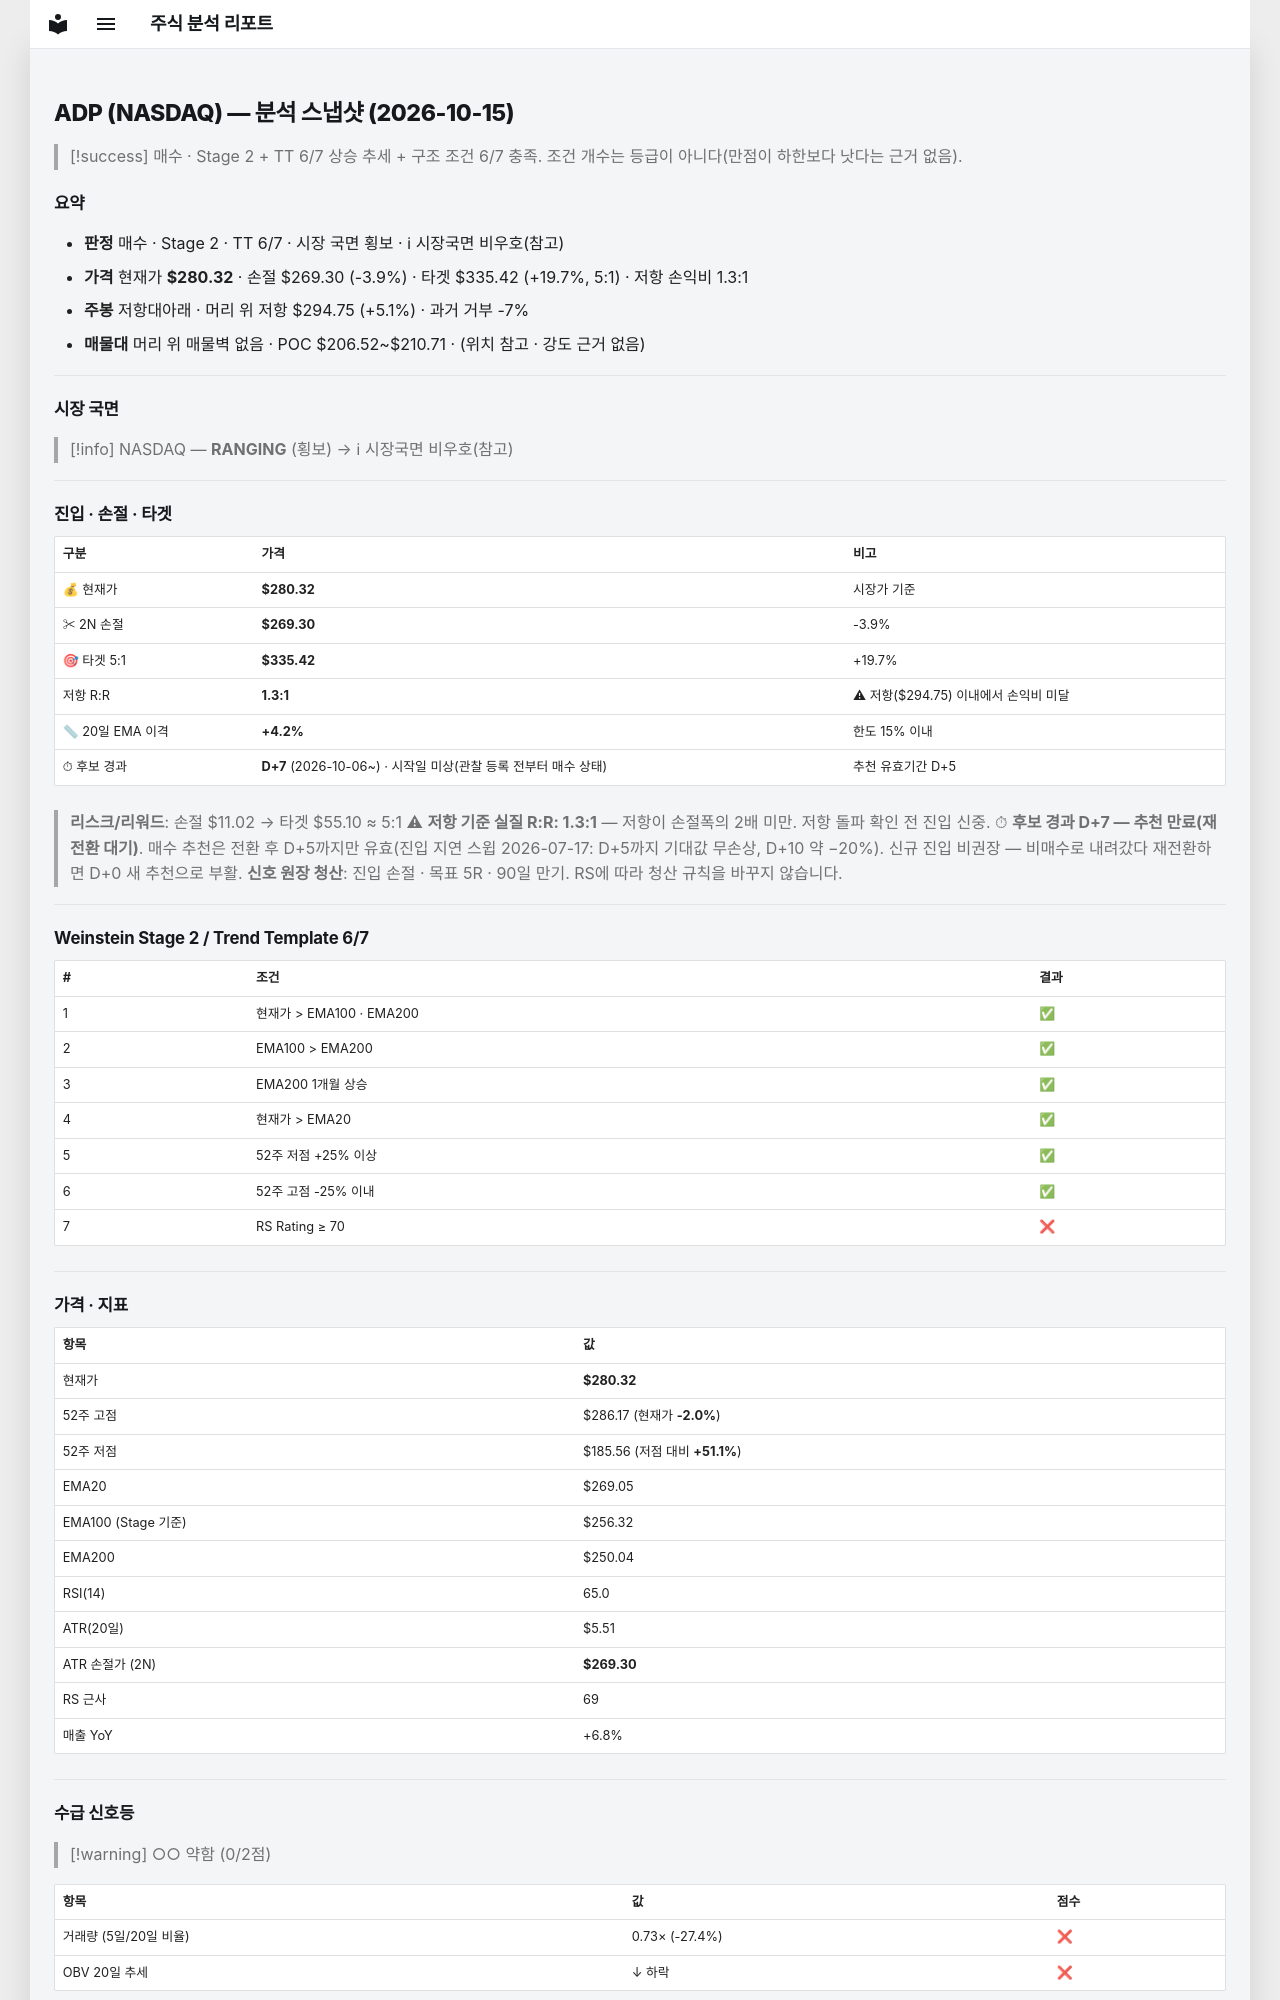

repository: soloandco/stock-reports · page: snapshots/ADP-2026-10-15/index.html · generator: mkdocs

---
type: analysis-snapshot
title: ADP 분석 스냅샷
ticker: ADP
market: NASDAQ
created: 2026-10-15
updated: 2026-10-15
bar-date: 2026-10-14
verdict: 매수관찰
real-rr: 1.31
sma50-gap-pct: 4.2
candidate-days: 7
candidate-since: 2026-10-06
candidate-start-unknown: true
weekly-position: 저항대아래
weekly-overhead-price: 294.75
weekly-overhead-pct: 5.1
stage: 2
trend-template-score: 6
tt-max: 7
ma-set: ema-20-100-200
price: 280.32000732421875
stop-price: 269.3008503223275
market-regime: RANGING
supply-demand-score: 0/2
supply-demand-label: 약함
status: tracking
tags:
  - stock-agent
  - watchlist
  - ADP
  - analysis
related:
  - "[[analysis-template]]"
---

# ADP (NASDAQ) — 분석 스냅샷 (2026-10-15)

> [!success] 매수 · Stage 2 + TT 6/7
> 상승 추세 + 구조 조건 6/7 충족. 조건 개수는 등급이 아니다(만점이 하한보다 낫다는 근거 없음).

## 요약

- **판정** 매수 · Stage 2 · TT 6/7 · 시장 국면 횡보 · ℹ 시장국면 비우호(참고)
- **가격** 현재가 **$280.32** · 손절 $269.30 (-3.9%) · 타겟 $335.42 (+19.7%, 5:1) · 저항 손익비 1.3:1
- **주봉** 저항대아래 · 머리 위 저항 $294.75 (+5.1%) · 과거 거부 -7%
- **매물대** 머리 위 매물벽 없음 · POC $206.52~$210.71 · (위치 참고 · 강도 근거 없음)

---

## 시장 국면

> [!info] NASDAQ — **RANGING** (횡보) → ℹ 시장국면 비우호(참고)

---

## 진입 · 손절 · 타겟

| 구분 | 가격 | 비고 |
|------|------|------|
| 💰 현재가 | **$280.32** | 시장가 기준 |
| ✂ 2N 손절 | **$269.30** | -3.9% |
| 🎯 타겟 5:1 | **$335.42** | +19.7% |
| 저항 R:R | **1.3:1** | ⚠ 저항($294.75) 이내에서 손익비 미달 |
| 📏 20일 EMA 이격 | **+4.2%** | 한도 15% 이내 |
| ⏱ 후보 경과 | **D+7** (2026-10-06~) · 시작일 미상(관찰 등록 전부터 매수 상태) | 추천 유효기간 D+5 |

> **리스크/리워드**: 손절 $11.02 → 타겟 $55.10 ≈ 5:1
> ⚠ **저항 기준 실질 R:R: 1.3:1** — 저항이 손절폭의 2배 미만. 저항 돌파 확인 전 진입 신중.
> ⏱ **후보 경과 D+7 — 추천 만료(재전환 대기)**. 매수 추천은 전환 후 D+5까지만 유효(진입 지연 스윕 2026-07-17: D+5까지 기대값 무손상, D+10 약 −20%). 신규 진입 비권장 — 비매수로 내려갔다 재전환하면 D+0 새 추천으로 부활.
> **신호 원장 청산**: 진입 손절 · 목표 5R · 90일 만기. RS에 따라 청산 규칙을 바꾸지 않습니다.

---

## Weinstein Stage 2 / Trend Template 6/7

| # | 조건 | 결과 |
|---|------|------|
| 1 | 현재가 > EMA100 · EMA200 | ✅ |
| 2 | EMA100 > EMA200 | ✅ |
| 3 | EMA200 1개월 상승 | ✅ |
| 4 | 현재가 > EMA20 | ✅ |
| 5 | 52주 저점 +25% 이상 | ✅ |
| 6 | 52주 고점 -25% 이내 | ✅ |
| 7 | RS Rating ≥ 70 | ❌ |

---

## 가격 · 지표

| 항목 | 값 |
|------|---|
| 현재가 | **$280.32** |
| 52주 고점 | $286.17 (현재가 **-2.0%**) |
| 52주 저점 | $185.56 (저점 대비 **+51.1%**) |
| EMA20 | $269.05 |
| EMA100 (Stage 기준) | $256.32 |
| EMA200 | $250.04 |
| RSI(14) | 65.0 |
| ATR(20일) | $5.51 |
| ATR 손절가 (2N) | **$269.30** |
| RS 근사 | 69 |
| 매출 YoY | +6.8% |

---
## 수급 신호등

> [!warning] ○○ 약함 (0/2점)

| 항목 | 값 | 점수 |
|------|------|------|
| 거래량 (5일/20일 비율) | 0.73× (-27.4%) | ❌ |
| OBV 20일 추세 | ↓ 하락 | ❌ |

> **판독법**: 거래량이 20일 평균보다 20% 이상 많고 OBV(온밸런스볼륨)가 상승 중이면 매집 수급이 강한 것으로 판단합니다.

---
